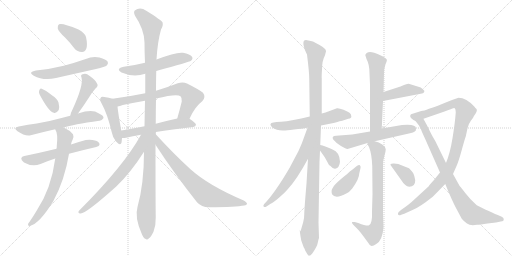
t = 0.00 s
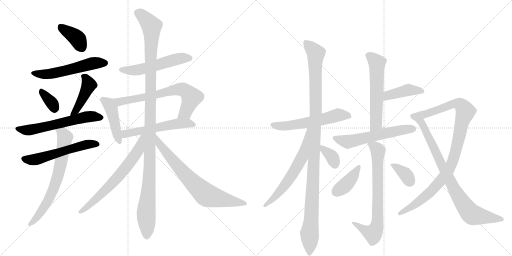
t = 3.88 s
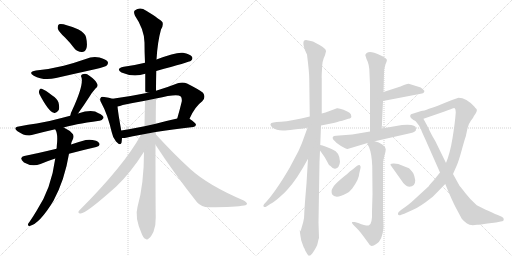
t = 7.75 s
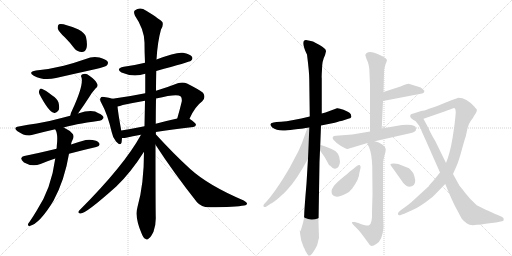
t = 11.63 s
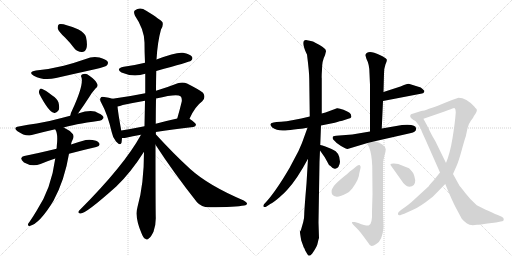
t = 15.50 s
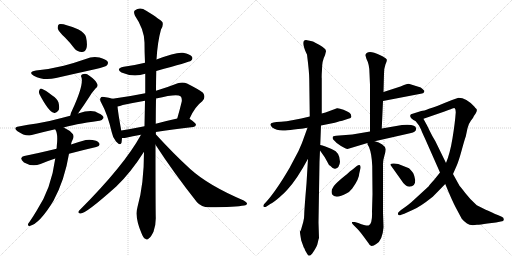
t = 19.38 s

The animated SVG that drew these frames (rendered in a browser with its animation timeline set to each time). Animation: 26 CSS @keyframes rules; one cycle of 19.38 s.

<svg version="1.1" viewBox="0 0 2048 1024" xmlns="http://www.w3.org/2000/svg">
  <g stroke="lightgray" stroke-dasharray="1,1" stroke-width="1" transform="scale(4, 4)">
    <line x1="0" y1="0" x2="256" y2="256"></line>
    <line x1="256" y1="0" x2="0" y2="256"></line>
    <line x1="128" y1="0" x2="128" y2="256"></line>
    <line x1="0" y1="128" x2="256" y2="128"></line>
    <line x1="256" y1="0" x2="512" y2="256"></line>
    <line x1="512" y1="0" x2="256" y2="256"></line>
    <line x1="384" y1="0" x2="384" y2="256"></line>
    <line x1="256" y1="128" x2="512" y2="128"></line>
  </g>
<g transform="scale(1, -1) translate(0, -850)">
   <style type="text/css">
    @keyframes keyframes0 {
      from {
       stroke: black;
       stroke-dashoffset: 381;
       stroke-width: 128;
       }
       55% {
       animation-timing-function: step-end;
       stroke: black;
       stroke-dashoffset: 0;
       stroke-width: 128;
       }
       to {
       stroke: black;
       stroke-width: 1024;
       }
       }
       #make-me-a-hanzi-animation-0 {
         animation: keyframes0 0.560059s both;
         animation-delay: 0.000000s;
         animation-timing-function: linear;
       }
    @keyframes keyframes1 {
      from {
       stroke: black;
       stroke-dashoffset: 545;
       stroke-width: 128;
       }
       64% {
       animation-timing-function: step-end;
       stroke: black;
       stroke-dashoffset: 0;
       stroke-width: 128;
       }
       to {
       stroke: black;
       stroke-width: 1024;
       }
       }
       #make-me-a-hanzi-animation-1 {
         animation: keyframes1 0.693522s both;
         animation-delay: 0.560059s;
         animation-timing-function: linear;
       }
    @keyframes keyframes2 {
      from {
       stroke: black;
       stroke-dashoffset: 342;
       stroke-width: 128;
       }
       53% {
       animation-timing-function: step-end;
       stroke: black;
       stroke-dashoffset: 0;
       stroke-width: 128;
       }
       to {
       stroke: black;
       stroke-width: 1024;
       }
       }
       #make-me-a-hanzi-animation-2 {
         animation: keyframes2 0.528320s both;
         animation-delay: 1.253581s;
         animation-timing-function: linear;
       }
    @keyframes keyframes3 {
      from {
       stroke: black;
       stroke-dashoffset: 432;
       stroke-width: 128;
       }
       58% {
       animation-timing-function: step-end;
       stroke: black;
       stroke-dashoffset: 0;
       stroke-width: 128;
       }
       to {
       stroke: black;
       stroke-width: 1024;
       }
       }
       #make-me-a-hanzi-animation-3 {
         animation: keyframes3 0.601562s both;
         animation-delay: 1.781901s;
         animation-timing-function: linear;
       }
    @keyframes keyframes4 {
      from {
       stroke: black;
       stroke-dashoffset: 595;
       stroke-width: 128;
       }
       66% {
       animation-timing-function: step-end;
       stroke: black;
       stroke-dashoffset: 0;
       stroke-width: 128;
       }
       to {
       stroke: black;
       stroke-width: 1024;
       }
       }
       #make-me-a-hanzi-animation-4 {
         animation: keyframes4 0.734212s both;
         animation-delay: 2.383464s;
         animation-timing-function: linear;
       }
    @keyframes keyframes5 {
      from {
       stroke: black;
       stroke-dashoffset: 557;
       stroke-width: 128;
       }
       64% {
       animation-timing-function: step-end;
       stroke: black;
       stroke-dashoffset: 0;
       stroke-width: 128;
       }
       to {
       stroke: black;
       stroke-width: 1024;
       }
       }
       #make-me-a-hanzi-animation-5 {
         animation: keyframes5 0.703288s both;
         animation-delay: 3.117676s;
         animation-timing-function: linear;
       }
    @keyframes keyframes6 {
      from {
       stroke: black;
       stroke-dashoffset: 684;
       stroke-width: 128;
       }
       69% {
       animation-timing-function: step-end;
       stroke: black;
       stroke-dashoffset: 0;
       stroke-width: 128;
       }
       to {
       stroke: black;
       stroke-width: 1024;
       }
       }
       #make-me-a-hanzi-animation-6 {
         animation: keyframes6 0.806641s both;
         animation-delay: 3.820964s;
         animation-timing-function: linear;
       }
    @keyframes keyframes7 {
      from {
       stroke: black;
       stroke-dashoffset: 533;
       stroke-width: 128;
       }
       63% {
       animation-timing-function: step-end;
       stroke: black;
       stroke-dashoffset: 0;
       stroke-width: 128;
       }
       to {
       stroke: black;
       stroke-width: 1024;
       }
       }
       #make-me-a-hanzi-animation-7 {
         animation: keyframes7 0.683757s both;
         animation-delay: 4.627604s;
         animation-timing-function: linear;
       }
    @keyframes keyframes8 {
      from {
       stroke: black;
       stroke-dashoffset: 441;
       stroke-width: 128;
       }
       59% {
       animation-timing-function: step-end;
       stroke: black;
       stroke-dashoffset: 0;
       stroke-width: 128;
       }
       to {
       stroke: black;
       stroke-width: 1024;
       }
       }
       #make-me-a-hanzi-animation-8 {
         animation: keyframes8 0.608887s both;
         animation-delay: 5.311361s;
         animation-timing-function: linear;
       }
    @keyframes keyframes9 {
      from {
       stroke: black;
       stroke-dashoffset: 682;
       stroke-width: 128;
       }
       69% {
       animation-timing-function: step-end;
       stroke: black;
       stroke-dashoffset: 0;
       stroke-width: 128;
       }
       to {
       stroke: black;
       stroke-width: 1024;
       }
       }
       #make-me-a-hanzi-animation-9 {
         animation: keyframes9 0.805013s both;
         animation-delay: 5.920247s;
         animation-timing-function: linear;
       }
    @keyframes keyframes10 {
      from {
       stroke: black;
       stroke-dashoffset: 548;
       stroke-width: 128;
       }
       64% {
       animation-timing-function: step-end;
       stroke: black;
       stroke-dashoffset: 0;
       stroke-width: 128;
       }
       to {
       stroke: black;
       stroke-width: 1024;
       }
       }
       #make-me-a-hanzi-animation-10 {
         animation: keyframes10 0.695964s both;
         animation-delay: 6.725260s;
         animation-timing-function: linear;
       }
    @keyframes keyframes11 {
      from {
       stroke: black;
       stroke-dashoffset: 1168;
       stroke-width: 128;
       }
       79% {
       animation-timing-function: step-end;
       stroke: black;
       stroke-dashoffset: 0;
       stroke-width: 128;
       }
       to {
       stroke: black;
       stroke-width: 1024;
       }
       }
       #make-me-a-hanzi-animation-11 {
         animation: keyframes11 1.200521s both;
         animation-delay: 7.421224s;
         animation-timing-function: linear;
       }
    @keyframes keyframes12 {
      from {
       stroke: black;
       stroke-dashoffset: 692;
       stroke-width: 128;
       }
       69% {
       animation-timing-function: step-end;
       stroke: black;
       stroke-dashoffset: 0;
       stroke-width: 128;
       }
       to {
       stroke: black;
       stroke-width: 1024;
       }
       }
       #make-me-a-hanzi-animation-12 {
         animation: keyframes12 0.813151s both;
         animation-delay: 8.621745s;
         animation-timing-function: linear;
       }
    @keyframes keyframes13 {
      from {
       stroke: black;
       stroke-dashoffset: 728;
       stroke-width: 128;
       }
       70% {
       animation-timing-function: step-end;
       stroke: black;
       stroke-dashoffset: 0;
       stroke-width: 128;
       }
       to {
       stroke: black;
       stroke-width: 1024;
       }
       }
       #make-me-a-hanzi-animation-13 {
         animation: keyframes13 0.842448s both;
         animation-delay: 9.434896s;
         animation-timing-function: linear;
       }
    @keyframes keyframes14 {
      from {
       stroke: black;
       stroke-dashoffset: 567;
       stroke-width: 128;
       }
       65% {
       animation-timing-function: step-end;
       stroke: black;
       stroke-dashoffset: 0;
       stroke-width: 128;
       }
       to {
       stroke: black;
       stroke-width: 1024;
       }
       }
       #make-me-a-hanzi-animation-14 {
         animation: keyframes14 0.711426s both;
         animation-delay: 10.277344s;
         animation-timing-function: linear;
       }
    @keyframes keyframes15 {
      from {
       stroke: black;
       stroke-dashoffset: 1114;
       stroke-width: 128;
       }
       78% {
       animation-timing-function: step-end;
       stroke: black;
       stroke-dashoffset: 0;
       stroke-width: 128;
       }
       to {
       stroke: black;
       stroke-width: 1024;
       }
       }
       #make-me-a-hanzi-animation-15 {
         animation: keyframes15 1.156576s both;
         animation-delay: 10.988770s;
         animation-timing-function: linear;
       }
    @keyframes keyframes16 {
      from {
       stroke: black;
       stroke-dashoffset: 615;
       stroke-width: 128;
       }
       67% {
       animation-timing-function: step-end;
       stroke: black;
       stroke-dashoffset: 0;
       stroke-width: 128;
       }
       to {
       stroke: black;
       stroke-width: 1024;
       }
       }
       #make-me-a-hanzi-animation-16 {
         animation: keyframes16 0.750488s both;
         animation-delay: 12.145345s;
         animation-timing-function: linear;
       }
    @keyframes keyframes17 {
      from {
       stroke: black;
       stroke-dashoffset: 350;
       stroke-width: 128;
       }
       53% {
       animation-timing-function: step-end;
       stroke: black;
       stroke-dashoffset: 0;
       stroke-width: 128;
       }
       to {
       stroke: black;
       stroke-width: 1024;
       }
       }
       #make-me-a-hanzi-animation-17 {
         animation: keyframes17 0.534831s both;
         animation-delay: 12.895833s;
         animation-timing-function: linear;
       }
    @keyframes keyframes18 {
      from {
       stroke: black;
       stroke-dashoffset: 577;
       stroke-width: 128;
       }
       65% {
       animation-timing-function: step-end;
       stroke: black;
       stroke-dashoffset: 0;
       stroke-width: 128;
       }
       to {
       stroke: black;
       stroke-width: 1024;
       }
       }
       #make-me-a-hanzi-animation-18 {
         animation: keyframes18 0.719564s both;
         animation-delay: 13.430664s;
         animation-timing-function: linear;
       }
    @keyframes keyframes19 {
      from {
       stroke: black;
       stroke-dashoffset: 416;
       stroke-width: 128;
       }
       58% {
       animation-timing-function: step-end;
       stroke: black;
       stroke-dashoffset: 0;
       stroke-width: 128;
       }
       to {
       stroke: black;
       stroke-width: 1024;
       }
       }
       #make-me-a-hanzi-animation-19 {
         animation: keyframes19 0.588542s both;
         animation-delay: 14.150228s;
         animation-timing-function: linear;
       }
    @keyframes keyframes20 {
      from {
       stroke: black;
       stroke-dashoffset: 574;
       stroke-width: 128;
       }
       65% {
       animation-timing-function: step-end;
       stroke: black;
       stroke-dashoffset: 0;
       stroke-width: 128;
       }
       to {
       stroke: black;
       stroke-width: 1024;
       }
       }
       #make-me-a-hanzi-animation-20 {
         animation: keyframes20 0.717122s both;
         animation-delay: 14.738770s;
         animation-timing-function: linear;
       }
    @keyframes keyframes21 {
      from {
       stroke: black;
       stroke-dashoffset: 726;
       stroke-width: 128;
       }
       70% {
       animation-timing-function: step-end;
       stroke: black;
       stroke-dashoffset: 0;
       stroke-width: 128;
       }
       to {
       stroke: black;
       stroke-width: 1024;
       }
       }
       #make-me-a-hanzi-animation-21 {
         animation: keyframes21 0.840820s both;
         animation-delay: 15.455892s;
         animation-timing-function: linear;
       }
    @keyframes keyframes22 {
      from {
       stroke: black;
       stroke-dashoffset: 394;
       stroke-width: 128;
       }
       56% {
       animation-timing-function: step-end;
       stroke: black;
       stroke-dashoffset: 0;
       stroke-width: 128;
       }
       to {
       stroke: black;
       stroke-width: 1024;
       }
       }
       #make-me-a-hanzi-animation-22 {
         animation: keyframes22 0.570638s both;
         animation-delay: 16.296712s;
         animation-timing-function: linear;
       }
    @keyframes keyframes23 {
      from {
       stroke: black;
       stroke-dashoffset: 351;
       stroke-width: 128;
       }
       53% {
       animation-timing-function: step-end;
       stroke: black;
       stroke-dashoffset: 0;
       stroke-width: 128;
       }
       to {
       stroke: black;
       stroke-width: 1024;
       }
       }
       #make-me-a-hanzi-animation-23 {
         animation: keyframes23 0.535645s both;
         animation-delay: 16.867350s;
         animation-timing-function: linear;
       }
    @keyframes keyframes24 {
      from {
       stroke: black;
       stroke-dashoffset: 999;
       stroke-width: 128;
       }
       76% {
       animation-timing-function: step-end;
       stroke: black;
       stroke-dashoffset: 0;
       stroke-width: 128;
       }
       to {
       stroke: black;
       stroke-width: 1024;
       }
       }
       #make-me-a-hanzi-animation-24 {
         animation: keyframes24 1.062988s both;
         animation-delay: 17.402995s;
         animation-timing-function: linear;
       }
    @keyframes keyframes25 {
      from {
       stroke: black;
       stroke-dashoffset: 813;
       stroke-width: 128;
       }
       73% {
       animation-timing-function: step-end;
       stroke: black;
       stroke-dashoffset: 0;
       stroke-width: 128;
       }
       to {
       stroke: black;
       stroke-width: 1024;
       }
       }
       #make-me-a-hanzi-animation-25 {
         animation: keyframes25 0.911621s both;
         animation-delay: 18.465983s;
         animation-timing-function: linear;
       }
</style>
<path d="M 260 700 Q 279 681 297 657 Q 310 642 327 642 Q 339 641 345 655 Q 351 670 344 702 Q 340 718 314 732 Q 250 759 236 753 Q 230 749 231 736 Q 234 724 260 700 Z" fill="lightgray"></path> 
<path d="M 144 568 Q 110 562 135 547 Q 174 526 224 538 Q 303 556 384 574 Q 421 583 427 588 Q 434 595 431 603 Q 424 613 398 620 Q 370 626 343 614 Q 300 599 255 587 Q 203 574 144 568 Z" fill="lightgray"></path> 
<path d="M 158 473 Q 194 404 215 399 Q 225 395 235 410 Q 239 420 234 440 Q 228 456 209 468 Q 181 490 167 495 Q 160 498 157 488 Q 154 482 158 473 Z" fill="lightgray"></path> 
<path d="M 312 396 Q 336 429 359 465 Q 366 478 382 496 Q 395 506 388 516 Q 381 531 356 548 Q 346 558 330 553 Q 321 550 326 540 Q 335 510 290 412 Q 283 399 281 387 C 275 358 294 372 312 396 Z" fill="lightgray"></path> 
<path d="M 255 340 Q 291 352 397 367 Q 407 366 414 378 Q 415 388 394 397 Q 370 415 312 396 L 281 387 Q 265 384 250 379 Q 196 364 147 356 Q 113 352 75 344 Q 50 340 70 325 Q 100 304 123 309 Q 168 321 221 333 L 255 340 Z" fill="lightgray"></path> 
<path d="M 276 235 Q 324 248 385 262 Q 398 265 398 271 Q 399 281 384 287 Q 362 294 343 290 Q 310 281 284 272 L 226 255 Q 139 234 97 226 Q 87 225 85 217 Q 84 210 96 200 Q 129 181 162 194 Q 193 207 221 216 L 276 235 Z" fill="lightgray"></path> 
<path d="M 221 216 Q 205 95 147 8 Q 134 -14 119 -36 Q 115 -40 112 -46 Q 111 -55 119 -54 Q 158 -45 214 47 Q 259 131 276 235 L 284 272 Q 285 282 290 290 Q 297 302 292 313 Q 279 329 255 340 C 228 354 209 361 221 333 Q 220 333 221 332 Q 233 316 227 265 Q 227 259 226 255 L 221 216 Z" fill="lightgray"></path> 
<path d="M 625 566 Q 758 602 764 607 Q 773 614 768 623 Q 761 633 732 639 Q 705 643 626 612 L 580 599 Q 540 589 495 583 Q 461 576 486 560 Q 534 539 581 555 L 625 566 Z" fill="lightgray"></path> 
<path d="M 450 455 Q 437 459 417 462 Q 405 465 403 459 Q 397 453 405 439 Q 430 394 447 321 Q 451 299 464 284 Q 482 265 486 279 Q 487 286 488 298 L 485 328 Q 472 400 470 424 C 467 450 467 450 450 455 Z" fill="lightgray"></path> 
<path d="M 758 375 Q 779 423 809 445 Q 825 461 812 479 Q 796 492 748 516 Q 732 523 711 517 Q 665 499 624 487 L 581 477 Q 518 464 450 455 C 420 451 441 417 470 424 Q 479 425 491 430 Q 534 439 580 447 L 624 456 Q 709 477 722 465 Q 729 458 727 444 Q 718 407 709 376 C 701 347 745 348 758 375 Z" fill="lightgray"></path> 
<path d="M 623 322 Q 687 332 773 342 Q 783 343 784 351 Q 784 358 758 375 C 745 384 738 382 709 376 Q 663 366 623 355 L 578 345 Q 529 335 485 328 C 455 323 458 298 488 298 Q 495 297 504 299 Q 529 306 564 311 L 623 322 Z" fill="lightgray"></path> 
<path d="M 624 487 Q 624 526 625 566 L 626 612 Q 630 682 644 732 Q 654 748 650 761 Q 643 771 585 807 Q 560 825 539 808 Q 533 802 540 787 Q 577 733 578 680 Q 578 641 580 599 L 581 555 Q 581 516 581 477 L 580 447 Q 579 398 578 345 L 576 243 Q 576 114 550 22 Q 538 -18 566 -83 Q 573 -102 581 -105 Q 588 -112 596 -103 Q 603 -99 614 -77 Q 624 -50 623 -18 Q 622 21 622 271 L 623 355 Q 623 403 624 456 L 624 487 Z" fill="lightgray"></path> 
<path d="M 622 314 Q 622 318 623 322 C 632 351 579 337 564 311 Q 497 188 316 7 Q 309 -2 321 -4 Q 340 -8 465 104 Q 522 158 576 243 C 592 268 622 314 622 314 Z" fill="lightgray"></path> 
<path d="M 622 271 Q 694 160 788 41 Q 807 20 838 21 Q 944 22 977 28 Q 987 29 988 35 Q 989 39 975 48 Q 834 108 762 173 Q 696 233 622 314 C 602 336 606 296 622 271 Z" fill="lightgray"></path> 
<path d="M 1239 384 L 1205 376 Q 1138 362 1106 362 L 1094 360 Q 1072 357 1089 340 Q 1105 328 1131 328 Q 1139 327 1176 332 Q 1213 336 1217 337 L 1230 339 L 1284 348 L 1339 359 Q 1362 367 1369 367 L 1393 375 Q 1408 377 1405 386 Q 1405 394 1398 399 Q 1392 404 1374 411 Q 1356 418 1348 417 L 1302 400 L 1287 396 L 1239 384 Z" fill="lightgray"></path> 
<path d="M 1248 685 L 1224 690 Q 1203 690 1224 640 L 1228 632 Q 1237 560 1237 535 L 1239 384 L 1232 215 L 1226 116 Q 1217 9 1217 -7 Q 1217 -24 1213 -38 L 1202 -76 L 1199 -68 Q 1199 -79 1205 -112 L 1214 -137 Q 1214 -138 1216 -141 Q 1218 -144 1219 -147 Q 1220 -151 1222 -154 L 1229 -166 Q 1234 -175 1238 -172 Q 1243 -172 1249 -164 Q 1269 -136 1271 -121 Q 1274 -106 1276 -102 L 1274 -40 L 1278 203 L 1280 248 L 1281 270 L 1284 348 L 1287 396 L 1287 536 Q 1286 542 1288 572 Q 1288 607 1300 629 L 1304 645 Q 1305 658 1261 679 Q 1254 685 1248 685 Z" fill="lightgray"></path> 
<path d="M 1230 339 L 1222 317 Q 1209 278 1194 246 L 1158 178 Q 1099 77 1056 33 Q 1051 26 1055 23 Q 1059 20 1066 24 L 1081 34 Q 1095 41 1117 60 Q 1139 79 1150 92 Q 1188 133 1232 215 C 1316 369 1240 367 1230 339 Z" fill="lightgray"></path> 
<path d="M 1280 248 L 1299 221 L 1310 201 Q 1314 190 1322 186 Q 1333 173 1341 175 Q 1358 179 1360 203 Q 1359 241 1330 252 Q 1325 255 1324 255 L 1299 265 Q 1290 269 1281 270 C 1263 273 1263 273 1280 248 Z" fill="lightgray"></path> 
<path d="M 1527 336 L 1532 446 L 1534 482 L 1536 555 Q 1536 577 1542 593 Q 1549 608 1547 612 Q 1546 615 1536 621 Q 1526 629 1497 639 Q 1468 648 1461 630 L 1466 614 Q 1478 592 1478 557 L 1480 511 L 1480 324 C 1480 294 1526 306 1527 336 Z" fill="lightgray"></path> 
<path d="M 1532 446 L 1688 476 Q 1695 476 1698 486 Q 1692 494 1683 500 L 1635 515 Q 1631 515 1616 510 L 1602 504 L 1534 482 C 1505 473 1503 440 1532 446 Z" fill="lightgray"></path> 
<path d="M 1390 254 L 1470 278 L 1499 285 L 1640 317 Q 1654 320 1659 324 Q 1665 327 1664 336 Q 1665 355 1608 350 L 1527 336 L 1480 324 L 1409 312 L 1344 307 Q 1326 307 1332 293 Q 1343 279 1364 266 Q 1386 253 1390 254 Z" fill="lightgray"></path> 
<path d="M 1470 278 L 1470 274 Q 1469 274 1476 262 Q 1487 235 1489 186 L 1490 73 L 1488 4 Q 1490 -44 1476 -51 Q 1470 -56 1433 -42 L 1419 -38 L 1408 -38 Q 1407 -43 1412 -48 L 1429 -65 Q 1439 -74 1472 -120 Q 1480 -135 1487 -134 Q 1494 -133 1505 -126 Q 1530 -112 1534 -59 L 1532 -1 L 1532 187 Q 1531 207 1537 225 Q 1543 243 1543 253 Q 1543 262 1529 272 Q 1516 281 1499 285 C 1470 294 1464 296 1470 278 Z" fill="lightgray"></path> 
<path d="M 1438 190 Q 1431 192 1414 175 L 1411 173 Q 1410 171 1406 169 Q 1402 167 1397 162 Q 1392 157 1364 134 Q 1336 110 1332 100 Q 1323 89 1328 73 Q 1342 52 1387 77 Q 1397 81 1409 96 Q 1437 135 1437 156 L 1441 173 Q 1445 186 1438 190 Z" fill="lightgray"></path> 
<path d="M 1562 190 L 1604 131 Q 1620 105 1637 103 Q 1661 103 1661 129 Q 1658 147 1654 155 Q 1651 163 1636 177 L 1593 194 L 1576 196 Q 1572 197 1566 195 Q 1560 193 1562 190 Z" fill="lightgray"></path> 
<path d="M 1694 375 L 1778 404 Q 1801 412 1807 415 Q 1813 418 1818 418 Q 1823 414 1823 401 Q 1820 358 1810 297 Q 1800 236 1784 198 L 1760 160 L 1736 130 Q 1716 109 1715 105 L 1654 49 Q 1639 34 1604 10 L 1595 2 Q 1591 -1 1592 -7 Q 1594 -14 1605 -9 L 1617 -5 L 1650 10 Q 1677 20 1731 63 L 1781 114 L 1812 154 L 1827 188 Q 1835 206 1847 250 Q 1859 294 1863 304 L 1870 337 Q 1873 353 1884 368 Q 1895 382 1895 385 L 1902 395 Q 1911 410 1905 415 Q 1900 420 1898 423 Q 1865 459 1834 459 Q 1800 448 1778 438 Q 1756 428 1716 415 Q 1695 406 1685 406 L 1644 393 Q 1637 386 1645 377 Q 1654 368 1662 366 C 1664 365 1666 365 1694 375 Z" fill="lightgray"></path> 
<path d="M 1784 198 L 1741 286 Q 1728 307 1718 328 Q 1709 348 1705 354 L 1698 367 Q 1694 373 1694 375 C 1680 402 1644 390 1662 366 L 1676 348 L 1681 338 Q 1684 334 1686 327 Q 1689 319 1699 298 L 1760 160 L 1781 114 Q 1808 48 1824 18 L 1847 -25 Q 1855 -35 1868 -44 Q 1881 -54 1908 -49 Q 1920 -49 1950 -44 L 1984 -40 L 2003 -36 Q 2015 -35 2015 -28 Q 2016 -21 2007 -17 L 1991 -10 Q 1982 -7 1966 1 Q 1951 8 1943 11 L 1907 29 Q 1879 54 1861 78 Q 1843 102 1838 107 L 1812 154 L 1784 198 Z" fill="lightgray"></path> 
      <clipPath id="make-me-a-hanzi-clip-0">
      <path d="M 260 700 Q 279 681 297 657 Q 310 642 327 642 Q 339 641 345 655 Q 351 670 344 702 Q 340 718 314 732 Q 250 759 236 753 Q 230 749 231 736 Q 234 724 260 700 Z" fill="lightgray"></path>
      </clipPath>
      <path clip-path="url(#make-me-a-hanzi-clip-0)" d="M 240 745 L 304 701 L 328 660 " fill="none" id="make-me-a-hanzi-animation-0" stroke-dasharray="253 506" stroke-linecap="round"></path>

      <clipPath id="make-me-a-hanzi-clip-1">
      <path d="M 144 568 Q 110 562 135 547 Q 174 526 224 538 Q 303 556 384 574 Q 421 583 427 588 Q 434 595 431 603 Q 424 613 398 620 Q 370 626 343 614 Q 300 599 255 587 Q 203 574 144 568 Z" fill="lightgray"></path>
      </clipPath>
      <path clip-path="url(#make-me-a-hanzi-clip-1)" d="M 137 559 L 160 553 L 198 554 L 378 598 L 420 598 " fill="none" id="make-me-a-hanzi-animation-1" stroke-dasharray="417 834" stroke-linecap="round"></path>

      <clipPath id="make-me-a-hanzi-clip-2">
      <path d="M 158 473 Q 194 404 215 399 Q 225 395 235 410 Q 239 420 234 440 Q 228 456 209 468 Q 181 490 167 495 Q 160 498 157 488 Q 154 482 158 473 Z" fill="lightgray"></path>
      </clipPath>
      <path clip-path="url(#make-me-a-hanzi-clip-2)" d="M 167 484 L 219 416 " fill="none" id="make-me-a-hanzi-animation-2" stroke-dasharray="214 428" stroke-linecap="round"></path>

      <clipPath id="make-me-a-hanzi-clip-3">
      <path d="M 312 396 Q 336 429 359 465 Q 366 478 382 496 Q 395 506 388 516 Q 381 531 356 548 Q 346 558 330 553 Q 321 550 326 540 Q 335 510 290 412 Q 283 399 281 387 C 275 358 294 372 312 396 Z" fill="lightgray"></path>
      </clipPath>
      <path clip-path="url(#make-me-a-hanzi-clip-3)" d="M 338 543 L 355 509 L 303 407 L 285 392 " fill="none" id="make-me-a-hanzi-animation-3" stroke-dasharray="304 608" stroke-linecap="round"></path>

      <clipPath id="make-me-a-hanzi-clip-4">
      <path d="M 255 340 Q 291 352 397 367 Q 407 366 414 378 Q 415 388 394 397 Q 370 415 312 396 L 281 387 Q 265 384 250 379 Q 196 364 147 356 Q 113 352 75 344 Q 50 340 70 325 Q 100 304 123 309 Q 168 321 221 333 L 255 340 Z" fill="lightgray"></path>
      </clipPath>
      <path clip-path="url(#make-me-a-hanzi-clip-4)" d="M 71 335 L 124 331 L 356 384 L 404 379 " fill="none" id="make-me-a-hanzi-animation-4" stroke-dasharray="467 934" stroke-linecap="round"></path>

      <clipPath id="make-me-a-hanzi-clip-5">
      <path d="M 276 235 Q 324 248 385 262 Q 398 265 398 271 Q 399 281 384 287 Q 362 294 343 290 Q 310 281 284 272 L 226 255 Q 139 234 97 226 Q 87 225 85 217 Q 84 210 96 200 Q 129 181 162 194 Q 193 207 221 216 L 276 235 Z" fill="lightgray"></path>
      </clipPath>
      <path clip-path="url(#make-me-a-hanzi-clip-5)" d="M 95 216 L 121 210 L 149 213 L 340 271 L 387 272 " fill="none" id="make-me-a-hanzi-animation-5" stroke-dasharray="429 858" stroke-linecap="round"></path>

      <clipPath id="make-me-a-hanzi-clip-6">
      <path d="M 221 216 Q 205 95 147 8 Q 134 -14 119 -36 Q 115 -40 112 -46 Q 111 -55 119 -54 Q 158 -45 214 47 Q 259 131 276 235 L 284 272 Q 285 282 290 290 Q 297 302 292 313 Q 279 329 255 340 C 228 354 209 361 221 333 Q 220 333 221 332 Q 233 316 227 265 Q 227 259 226 255 L 221 216 Z" fill="lightgray"></path>
      </clipPath>
      <path clip-path="url(#make-me-a-hanzi-clip-6)" d="M 227 333 L 252 315 L 260 299 L 235 157 L 217 102 L 182 28 L 121 -45 " fill="none" id="make-me-a-hanzi-animation-6" stroke-dasharray="556 1112" stroke-linecap="round"></path>

      <clipPath id="make-me-a-hanzi-clip-7">
      <path d="M 625 566 Q 758 602 764 607 Q 773 614 768 623 Q 761 633 732 639 Q 705 643 626 612 L 580 599 Q 540 589 495 583 Q 461 576 486 560 Q 534 539 581 555 L 625 566 Z" fill="lightgray"></path>
      </clipPath>
      <path clip-path="url(#make-me-a-hanzi-clip-7)" d="M 488 572 L 554 570 L 720 617 L 758 617 " fill="none" id="make-me-a-hanzi-animation-7" stroke-dasharray="405 810" stroke-linecap="round"></path>

      <clipPath id="make-me-a-hanzi-clip-8">
      <path d="M 450 455 Q 437 459 417 462 Q 405 465 403 459 Q 397 453 405 439 Q 430 394 447 321 Q 451 299 464 284 Q 482 265 486 279 Q 487 286 488 298 L 485 328 Q 472 400 470 424 C 467 450 467 450 450 455 Z" fill="lightgray"></path>
      </clipPath>
      <path clip-path="url(#make-me-a-hanzi-clip-8)" d="M 412 452 L 431 438 L 444 416 L 476 284 " fill="none" id="make-me-a-hanzi-animation-8" stroke-dasharray="313 626" stroke-linecap="round"></path>

      <clipPath id="make-me-a-hanzi-clip-9">
      <path d="M 758 375 Q 779 423 809 445 Q 825 461 812 479 Q 796 492 748 516 Q 732 523 711 517 Q 665 499 624 487 L 581 477 Q 518 464 450 455 C 420 451 441 417 470 424 Q 479 425 491 430 Q 534 439 580 447 L 624 456 Q 709 477 722 465 Q 729 458 727 444 Q 718 407 709 376 C 701 347 745 348 758 375 Z" fill="lightgray"></path>
      </clipPath>
      <path clip-path="url(#make-me-a-hanzi-clip-9)" d="M 458 453 L 469 445 L 495 445 L 614 468 L 679 487 L 735 491 L 766 460 L 740 399 L 715 381 " fill="none" id="make-me-a-hanzi-animation-9" stroke-dasharray="554 1108" stroke-linecap="round"></path>

      <clipPath id="make-me-a-hanzi-clip-10">
      <path d="M 623 322 Q 687 332 773 342 Q 783 343 784 351 Q 784 358 758 375 C 745 384 738 382 709 376 Q 663 366 623 355 L 578 345 Q 529 335 485 328 C 455 323 458 298 488 298 Q 495 297 504 299 Q 529 306 564 311 L 623 322 Z" fill="lightgray"></path>
      </clipPath>
      <path clip-path="url(#make-me-a-hanzi-clip-10)" d="M 492 306 L 502 315 L 706 355 L 752 358 L 775 350 " fill="none" id="make-me-a-hanzi-animation-10" stroke-dasharray="420 840" stroke-linecap="round"></path>

      <clipPath id="make-me-a-hanzi-clip-11">
      <path d="M 624 487 Q 624 526 625 566 L 626 612 Q 630 682 644 732 Q 654 748 650 761 Q 643 771 585 807 Q 560 825 539 808 Q 533 802 540 787 Q 577 733 578 680 Q 578 641 580 599 L 581 555 Q 581 516 581 477 L 580 447 Q 579 398 578 345 L 576 243 Q 576 114 550 22 Q 538 -18 566 -83 Q 573 -102 581 -105 Q 588 -112 596 -103 Q 603 -99 614 -77 Q 624 -50 623 -18 Q 622 21 622 271 L 623 355 Q 623 403 624 456 L 624 487 Z" fill="lightgray"></path>
      </clipPath>
      <path clip-path="url(#make-me-a-hanzi-clip-11)" d="M 553 799 L 596 760 L 607 735 L 600 186 L 584 1 L 587 -91 " fill="none" id="make-me-a-hanzi-animation-11" stroke-dasharray="1040 2080" stroke-linecap="round"></path>

      <clipPath id="make-me-a-hanzi-clip-12">
      <path d="M 622 314 Q 622 318 623 322 C 632 351 579 337 564 311 Q 497 188 316 7 Q 309 -2 321 -4 Q 340 -8 465 104 Q 522 158 576 243 C 592 268 622 314 622 314 Z" fill="lightgray"></path>
      </clipPath>
      <path clip-path="url(#make-me-a-hanzi-clip-12)" d="M 616 319 L 613 311 L 579 291 L 515 195 L 442 109 L 323 3 " fill="none" id="make-me-a-hanzi-animation-12" stroke-dasharray="564 1128" stroke-linecap="round"></path>

      <clipPath id="make-me-a-hanzi-clip-13">
      <path d="M 622 271 Q 694 160 788 41 Q 807 20 838 21 Q 944 22 977 28 Q 987 29 988 35 Q 989 39 975 48 Q 834 108 762 173 Q 696 233 622 314 C 602 336 606 296 622 271 Z" fill="lightgray"></path>
      </clipPath>
      <path clip-path="url(#make-me-a-hanzi-clip-13)" d="M 627 307 L 635 278 L 666 238 L 758 132 L 824 71 L 981 34 " fill="none" id="make-me-a-hanzi-animation-13" stroke-dasharray="600 1200" stroke-linecap="round"></path>

      <clipPath id="make-me-a-hanzi-clip-14">
      <path d="M 1239 384 L 1205 376 Q 1138 362 1106 362 L 1094 360 Q 1072 357 1089 340 Q 1105 328 1131 328 Q 1139 327 1176 332 Q 1213 336 1217 337 L 1230 339 L 1284 348 L 1339 359 Q 1362 367 1369 367 L 1393 375 Q 1408 377 1405 386 Q 1405 394 1398 399 Q 1392 404 1374 411 Q 1356 418 1348 417 L 1302 400 L 1287 396 L 1239 384 Z" fill="lightgray"></path>
      </clipPath>
      <path clip-path="url(#make-me-a-hanzi-clip-14)" d="M 1091 350 L 1163 348 L 1314 378 L 1351 391 L 1396 384 " fill="none" id="make-me-a-hanzi-animation-14" stroke-dasharray="439 878" stroke-linecap="round"></path>

      <clipPath id="make-me-a-hanzi-clip-15">
      <path d="M 1248 685 L 1224 690 Q 1203 690 1224 640 L 1228 632 Q 1237 560 1237 535 L 1239 384 L 1232 215 L 1226 116 Q 1217 9 1217 -7 Q 1217 -24 1213 -38 L 1202 -76 L 1199 -68 Q 1199 -79 1205 -112 L 1214 -137 Q 1214 -138 1216 -141 Q 1218 -144 1219 -147 Q 1220 -151 1222 -154 L 1229 -166 Q 1234 -175 1238 -172 Q 1243 -172 1249 -164 Q 1269 -136 1271 -121 Q 1274 -106 1276 -102 L 1274 -40 L 1278 203 L 1280 248 L 1281 270 L 1284 348 L 1287 396 L 1287 536 Q 1286 542 1288 572 Q 1288 607 1300 629 L 1304 645 Q 1305 658 1261 679 Q 1254 685 1248 685 Z" fill="lightgray"></path>
      </clipPath>
      <path clip-path="url(#make-me-a-hanzi-clip-15)" d="M 1224 680 L 1264 637 L 1263 379 L 1245 -32 L 1238 -85 L 1239 -161 " fill="none" id="make-me-a-hanzi-animation-15" stroke-dasharray="986 1972" stroke-linecap="round"></path>

      <clipPath id="make-me-a-hanzi-clip-16">
      <path d="M 1230 339 L 1222 317 Q 1209 278 1194 246 L 1158 178 Q 1099 77 1056 33 Q 1051 26 1055 23 Q 1059 20 1066 24 L 1081 34 Q 1095 41 1117 60 Q 1139 79 1150 92 Q 1188 133 1232 215 C 1316 369 1240 367 1230 339 Z" fill="lightgray"></path>
      </clipPath>
      <path clip-path="url(#make-me-a-hanzi-clip-16)" d="M 1235 332 L 1207 218 L 1182 174 L 1102 64 L 1060 28 " fill="none" id="make-me-a-hanzi-animation-16" stroke-dasharray="487 974" stroke-linecap="round"></path>

      <clipPath id="make-me-a-hanzi-clip-17">
      <path d="M 1280 248 L 1299 221 L 1310 201 Q 1314 190 1322 186 Q 1333 173 1341 175 Q 1358 179 1360 203 Q 1359 241 1330 252 Q 1325 255 1324 255 L 1299 265 Q 1290 269 1281 270 C 1263 273 1263 273 1280 248 Z" fill="lightgray"></path>
      </clipPath>
      <path clip-path="url(#make-me-a-hanzi-clip-17)" d="M 1285 264 L 1328 223 L 1339 190 " fill="none" id="make-me-a-hanzi-animation-17" stroke-dasharray="222 444" stroke-linecap="round"></path>

      <clipPath id="make-me-a-hanzi-clip-18">
      <path d="M 1527 336 L 1532 446 L 1534 482 L 1536 555 Q 1536 577 1542 593 Q 1549 608 1547 612 Q 1546 615 1536 621 Q 1526 629 1497 639 Q 1468 648 1461 630 L 1466 614 Q 1478 592 1478 557 L 1480 511 L 1480 324 C 1480 294 1526 306 1527 336 Z" fill="lightgray"></path>
      </clipPath>
      <path clip-path="url(#make-me-a-hanzi-clip-18)" d="M 1472 629 L 1508 597 L 1504 354 L 1484 332 " fill="none" id="make-me-a-hanzi-animation-18" stroke-dasharray="449 898" stroke-linecap="round"></path>

      <clipPath id="make-me-a-hanzi-clip-19">
      <path d="M 1532 446 L 1688 476 Q 1695 476 1698 486 Q 1692 494 1683 500 L 1635 515 Q 1631 515 1616 510 L 1602 504 L 1534 482 C 1505 473 1503 440 1532 446 Z" fill="lightgray"></path>
      </clipPath>
      <path clip-path="url(#make-me-a-hanzi-clip-19)" d="M 1539 452 L 1560 471 L 1629 489 L 1689 485 " fill="none" id="make-me-a-hanzi-animation-19" stroke-dasharray="288 576" stroke-linecap="round"></path>

      <clipPath id="make-me-a-hanzi-clip-20">
      <path d="M 1390 254 L 1470 278 L 1499 285 L 1640 317 Q 1654 320 1659 324 Q 1665 327 1664 336 Q 1665 355 1608 350 L 1527 336 L 1480 324 L 1409 312 L 1344 307 Q 1326 307 1332 293 Q 1343 279 1364 266 Q 1386 253 1390 254 Z" fill="lightgray"></path>
      </clipPath>
      <path clip-path="url(#make-me-a-hanzi-clip-20)" d="M 1340 298 L 1391 283 L 1621 334 L 1650 335 " fill="none" id="make-me-a-hanzi-animation-20" stroke-dasharray="446 892" stroke-linecap="round"></path>

      <clipPath id="make-me-a-hanzi-clip-21">
      <path d="M 1470 278 L 1470 274 Q 1469 274 1476 262 Q 1487 235 1489 186 L 1490 73 L 1488 4 Q 1490 -44 1476 -51 Q 1470 -56 1433 -42 L 1419 -38 L 1408 -38 Q 1407 -43 1412 -48 L 1429 -65 Q 1439 -74 1472 -120 Q 1480 -135 1487 -134 Q 1494 -133 1505 -126 Q 1530 -112 1534 -59 L 1532 -1 L 1532 187 Q 1531 207 1537 225 Q 1543 243 1543 253 Q 1543 262 1529 272 Q 1516 281 1499 285 C 1470 294 1464 296 1470 278 Z" fill="lightgray"></path>
      </clipPath>
      <path clip-path="url(#make-me-a-hanzi-clip-21)" d="M 1478 276 L 1512 247 L 1508 -53 L 1492 -85 L 1414 -42 " fill="none" id="make-me-a-hanzi-animation-21" stroke-dasharray="598 1196" stroke-linecap="round"></path>

      <clipPath id="make-me-a-hanzi-clip-22">
      <path d="M 1438 190 Q 1431 192 1414 175 L 1411 173 Q 1410 171 1406 169 Q 1402 167 1397 162 Q 1392 157 1364 134 Q 1336 110 1332 100 Q 1323 89 1328 73 Q 1342 52 1387 77 Q 1397 81 1409 96 Q 1437 135 1437 156 L 1441 173 Q 1445 186 1438 190 Z" fill="lightgray"></path>
      </clipPath>
      <path clip-path="url(#make-me-a-hanzi-clip-22)" d="M 1435 183 L 1401 130 L 1343 82 " fill="none" id="make-me-a-hanzi-animation-22" stroke-dasharray="266 532" stroke-linecap="round"></path>

      <clipPath id="make-me-a-hanzi-clip-23">
      <path d="M 1562 190 L 1604 131 Q 1620 105 1637 103 Q 1661 103 1661 129 Q 1658 147 1654 155 Q 1651 163 1636 177 L 1593 194 L 1576 196 Q 1572 197 1566 195 Q 1560 193 1562 190 Z" fill="lightgray"></path>
      </clipPath>
      <path clip-path="url(#make-me-a-hanzi-clip-23)" d="M 1571 187 L 1619 156 L 1639 124 " fill="none" id="make-me-a-hanzi-animation-23" stroke-dasharray="223 446" stroke-linecap="round"></path>

      <clipPath id="make-me-a-hanzi-clip-24">
      <path d="M 1694 375 L 1778 404 Q 1801 412 1807 415 Q 1813 418 1818 418 Q 1823 414 1823 401 Q 1820 358 1810 297 Q 1800 236 1784 198 L 1760 160 L 1736 130 Q 1716 109 1715 105 L 1654 49 Q 1639 34 1604 10 L 1595 2 Q 1591 -1 1592 -7 Q 1594 -14 1605 -9 L 1617 -5 L 1650 10 Q 1677 20 1731 63 L 1781 114 L 1812 154 L 1827 188 Q 1835 206 1847 250 Q 1859 294 1863 304 L 1870 337 Q 1873 353 1884 368 Q 1895 382 1895 385 L 1902 395 Q 1911 410 1905 415 Q 1900 420 1898 423 Q 1865 459 1834 459 Q 1800 448 1778 438 Q 1756 428 1716 415 Q 1695 406 1685 406 L 1644 393 Q 1637 386 1645 377 Q 1654 368 1662 366 C 1664 365 1666 365 1694 375 Z" fill="lightgray"></path>
      </clipPath>
      <path clip-path="url(#make-me-a-hanzi-clip-24)" d="M 1651 385 L 1664 382 L 1696 391 L 1816 436 L 1837 434 L 1862 405 L 1824 248 L 1790 163 L 1712 73 L 1665 35 L 1599 -4 " fill="none" id="make-me-a-hanzi-animation-24" stroke-dasharray="871 1742" stroke-linecap="round"></path>

      <clipPath id="make-me-a-hanzi-clip-25">
      <path d="M 1784 198 L 1741 286 Q 1728 307 1718 328 Q 1709 348 1705 354 L 1698 367 Q 1694 373 1694 375 C 1680 402 1644 390 1662 366 L 1676 348 L 1681 338 Q 1684 334 1686 327 Q 1689 319 1699 298 L 1760 160 L 1781 114 Q 1808 48 1824 18 L 1847 -25 Q 1855 -35 1868 -44 Q 1881 -54 1908 -49 Q 1920 -49 1950 -44 L 1984 -40 L 2003 -36 Q 2015 -35 2015 -28 Q 2016 -21 2007 -17 L 1991 -10 Q 1982 -7 1966 1 Q 1951 8 1943 11 L 1907 29 Q 1879 54 1861 78 Q 1843 102 1838 107 L 1812 154 L 1784 198 Z" fill="lightgray"></path>
      </clipPath>
      <path clip-path="url(#make-me-a-hanzi-clip-25)" d="M 1668 364 L 1690 354 L 1814 97 L 1881 -2 L 1891 -9 L 2005 -27 " fill="none" id="make-me-a-hanzi-animation-25" stroke-dasharray="685 1370" stroke-linecap="round"></path>

</g>
</svg>
